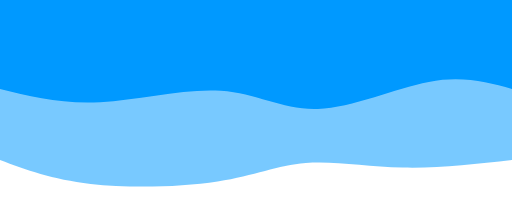
t = 0.00 s
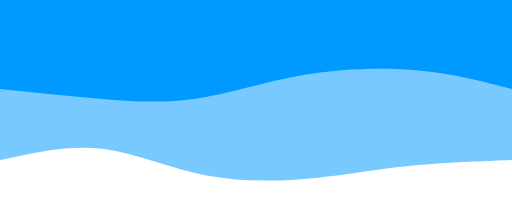
t = 0.75 s
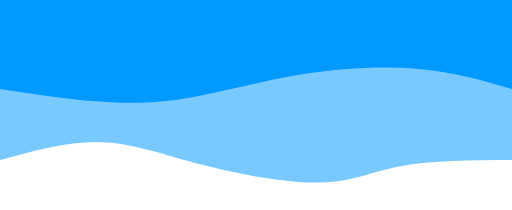
t = 1.25 s
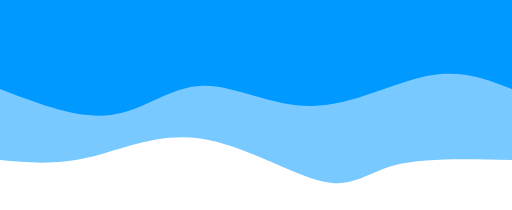
t = 2.00 s
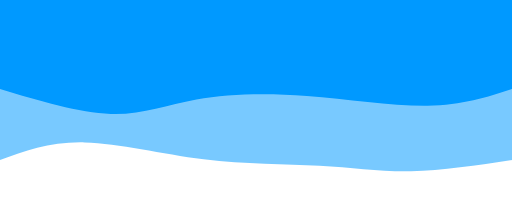
t = 2.75 s
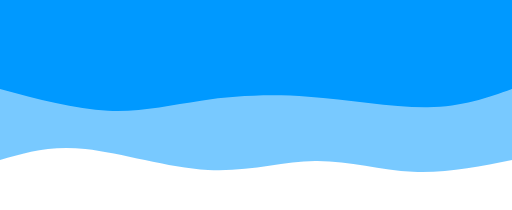
t = 3.25 s

The animated SVG that drew these frames (rendered in a browser with its animation timeline set to each time). Animation: 2 SMIL elements (animate=2); one cycle of 4.00 s, repeats indefinitely.

<svg width="100%" height="100%" viewBox="0 0 1440 590" xmlns="http://www.w3.org/2000/svg">
  <path d="M 0,600 L 0,150 C 104.44976076555025,138.23923444976077 208.8995215311005,126.47846889952152 308,129 C 407.1004784688995,131.52153110047848 500.8516746411484,148.32535885167462 580,142 C 659.1483253588516,135.67464114832538 723.6937799043061,106.22009569377991 828,90 C 932.3062200956939,73.77990430622009 1076.3732057416269,70.79425837320574 1185,83 C 1293.6267942583731,95.20574162679426 1366.8133971291866,122.60287081339713 1440,150 L 1440,600 L 0,600 Z" fill="#0099ff" fill-opacity="0.53" transform="rotate(-180 720 300)">
    <animate attributeName="d" dur="4s" repeatCount="indefinite" keyTimes="0;0.25;0.5;0.75;1" values="M 0,600 L 0,150 C 104.44976076555025,138.23923444976077 208.8995215311005,126.47846889952152 308,129 C 407.1004784688995,131.52153110047848 500.8516746411484,148.32535885167462 580,142 C 659.1483253588516,135.67464114832538 723.6937799043061,106.22009569377991 828,90 C 932.3062200956939,73.77990430622009 1076.3732057416269,70.79425837320574 1185,83 C 1293.6267942583731,95.20574162679426 1366.8133971291866,122.60287081339713 1440,150 L 1440,600 L 0,600 Z;
M 0,600 L 0,150 C 109.88516746411483,148 219.77033492822966,146 304,133 C 388.22966507177034,120 446.8038277511962,95.99999999999999 541,86 C 635.1961722488038,76.00000000000001 765.0143540669856,80 869,112 C 972.9856459330144,144 1051.1387559808613,204 1142,215 C 1232.8612440191387,226 1336.4306220095693,188 1440,150 L 1440,600 L 0,600 Z;
M 0,600 L 0,150 C 123.85645933014354,153.377990430622 247.71291866028707,156.755980861244 328,136 C 408.2870813397129,115.24401913875599 445.0047846889951,70.35406698564593 532,90 C 618.9952153110049,109.64593301435407 756.2679425837321,193.82775119617224 877,211 C 997.7320574162679,228.17224880382776 1101.9234449760766,178.33492822966508 1193,157 C 1284.0765550239234,135.66507177033492 1362.0382775119617,142.83253588516746 1440,150 L 1440,600 L 0,600 Z;
M 0,600 L 0,150 C 89.76076555023923,129.05263157894737 179.52153110047846,108.10526315789473 269,113 C 358.47846889952154,117.89473684210527 447.67464114832535,148.63157894736844 545,149 C 642.3253588516747,149.36842105263156 747.7799043062201,119.36842105263159 864,133 C 980.2200956937799,146.6315789473684 1107.2057416267942,203.89473684210526 1205,214 C 1302.7942583732058,224.10526315789474 1371.3971291866028,187.05263157894737 1440,150 L 1440,600 L 0,600 Z;
M 0,600 L 0,150 C 104.44976076555025,138.23923444976077 208.8995215311005,126.47846889952152 308,129 C 407.1004784688995,131.52153110047848 500.8516746411484,148.32535885167462 580,142 C 659.1483253588516,135.67464114832538 723.6937799043061,106.22009569377991 828,90 C 932.3062200956939,73.77990430622009 1076.3732057416269,70.79425837320574 1185,83 C 1293.6267942583731,95.20574162679426 1366.8133971291866,122.60287081339713 1440,150 L 1440,600 L 0,600 Z" />
  </path>
  <path d="M 0,600 L 0,350 C 69.58851674641147,368.91866028708137 139.17703349282294,387.8373205741627 234,370 C 328.82296650717706,352.1626794258373 448.88038277511964,297.5693779904306 546,294 C 643.1196172248804,290.4306220095694 717.3014354066986,337.8851674641149 819,345 C 920.6985645933014,352.1148325358851 1049.9138755980862,318.88995215311 1158,313 C 1266.0861244019138,307.11004784689 1353.043062200957,328.555023923445 1440,350 L 1440,600 L 0,600 Z" fill="#0099ff" transform="rotate(-180 720 300)">
    <animate attributeName="d" dur="4s" repeatCount="indefinite" keyTimes="0;0.25;0.5;0.75;1" values="M 0,600 L 0,350 C 69.58851674641147,368.91866028708137 139.17703349282294,387.8373205741627 234,370 C 328.82296650717706,352.1626794258373 448.88038277511964,297.5693779904306 546,294 C 643.1196172248804,290.4306220095694 717.3014354066986,337.8851674641149 819,345 C 920.6985645933014,352.1148325358851 1049.9138755980862,318.88995215311 1158,313 C 1266.0861244019138,307.11004784689 1353.043062200957,328.555023923445 1440,350 L 1440,600 L 0,600 Z;
M 0,600 L 0,350 C 84.4976076555024,372.44976076555025 168.9952153110048,394.8995215311005 270,413 C 371.0047846889952,431.1004784688995 488.51674641148315,444.8516746411483 601,421 C 713.4832535885168,397.1483253588517 820.9377990430623,335.6937799043062 914,315 C 1007.0622009569377,294.3062200956938 1085.732057416268,314.3732057416268 1171,327 C 1256.267942583732,339.6267942583732 1348.1339712918661,344.81339712918657 1440,350 L 1440,600 L 0,600 Z;
M 0,600 L 0,350 C 71.1866028708134,377.7607655502392 142.3732057416268,405.52153110047846 237,387 C 331.6267942583732,368.47846889952154 449.6937799043062,303.67464114832535 562,302 C 674.3062200956938,300.32535885167465 780.8516746411483,361.77990430622015 871,359 C 961.1483253588517,356.22009569377985 1034.8995215311004,289.20574162679424 1127,277 C 1219.1004784688996,264.79425837320576 1329.5502392344497,307.3971291866029 1440,350 L 1440,600 L 0,600 Z;
M 0,600 L 0,350 C 69.67464114832538,310.29665071770336 139.34928229665076,270.5933014354067 238,275 C 336.65071770334924,279.4066985645933 464.27751196172244,327.9234449760766 582,340 C 699.7224880382776,352.0765550239234 807.5406698564593,327.7129186602871 893,308 C 978.4593301435407,288.2870813397129 1041.5598086124403,273.22488038277515 1129,281 C 1216.4401913875597,288.77511961722485 1328.22009569378,319.3875598086124 1440,350 L 1440,600 L 0,600 Z;
M 0,600 L 0,350 C 69.58851674641147,368.91866028708137 139.17703349282294,387.8373205741627 234,370 C 328.82296650717706,352.1626794258373 448.88038277511964,297.5693779904306 546,294 C 643.1196172248804,290.4306220095694 717.3014354066986,337.8851674641149 819,345 C 920.6985645933014,352.1148325358851 1049.9138755980862,318.88995215311 1158,313 C 1266.0861244019138,307.11004784689 1353.043062200957,328.555023923445 1440,350 L 1440,600 L 0,600 Z" />
  </path>
</svg>
